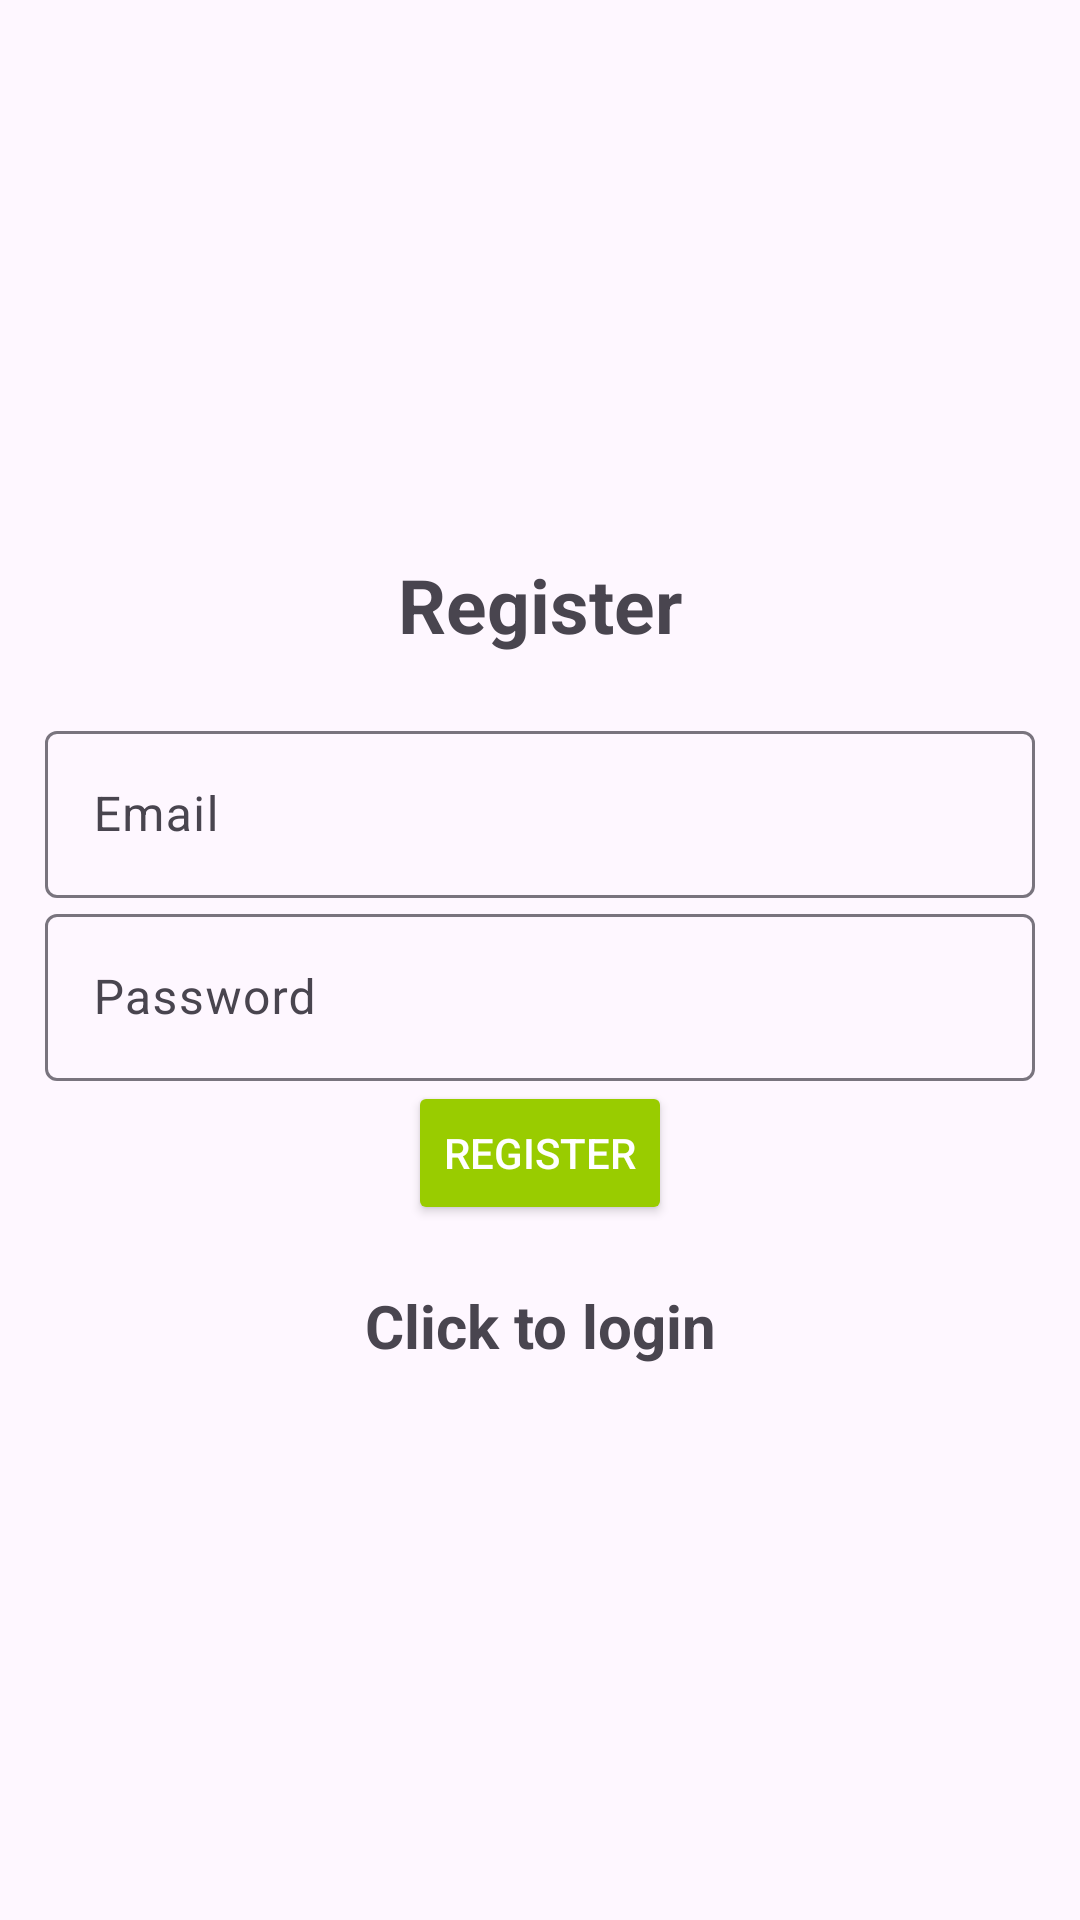

Reconstruct the res/layout file that produces this screen, plus the resources it refers to.
<!-- AndroidManifest.xml: application theme Theme.Material3.Light -->
<!-- res/layout/activity_registration.xml -->
<?xml version="1.0" encoding="utf-8"?>
<LinearLayout xmlns:android="http://schemas.android.com/apk/res/android"
    xmlns:app="http://schemas.android.com/apk/res-auto"
    xmlns:tools="http://schemas.android.com/tools"
    android:id="@+id/main"
    android:layout_width="match_parent"
    android:orientation="vertical"
    android:layout_height="match_parent"
    android:gravity="center"
    android:padding="15dp"
    tools:context=".Registration">

    <TextView
        android:layout_width="match_parent"
        android:textSize="25sp"
        android:textStyle="bold"
        android:gravity="center"
        android:layout_marginBottom="20dp"
        android:layout_height="wrap_content"
        android:text="@string/register" />
    <com.google.android.material.textfield.TextInputLayout
        android:layout_width="match_parent"
        android:layout_height="wrap_content">
        <com.google.android.material.textfield.TextInputEditText
            android:id="@+id/email"
            android:hint="@string/email"
            android:layout_width="match_parent"
            android:layout_height="wrap_content"/>
    </com.google.android.material.textfield.TextInputLayout>

    <com.google.android.material.textfield.TextInputLayout
        android:layout_width="match_parent"
        android:layout_height="wrap_content">
        <com.google.android.material.textfield.TextInputEditText
            android:id="@+id/password"
            android:hint="@string/password"
            android:inputType="textPassword"
            android:layout_width="match_parent"
            android:layout_height="wrap_content"/>
    </com.google.android.material.textfield.TextInputLayout>

    <ProgressBar
        android:id="@+id/progressBar"
        android:visibility="gone"
        android:layout_width="wrap_content"
        android:layout_height="wrap_content"/>

    <Button
        android:id="@+id/btn_register"
        android:text="@string/register"
        android:backgroundTint="@android:color/holo_green_light"
        android:textColor="@android:color/white"
        android:layout_width="wrap_content"
        android:layout_height="wrap_content"/>

    <TextView
        android:textStyle="bold"
        android:textSize="20sp"
        android:gravity="center"
        android:layout_marginTop="20dp"
        android:id="@+id/loginNow"
        android:text="@string/click_to_login"
        android:layout_width="match_parent"
        android:layout_height="wrap_content"/>

</LinearLayout>
<!-- resources referenced by this layout -->
<resources>
  <string name="click_to_login">Click to login</string>
  <string name="email">Email</string>
  <string name="password">Password</string>
  <string name="register">Register</string>
</resources>
